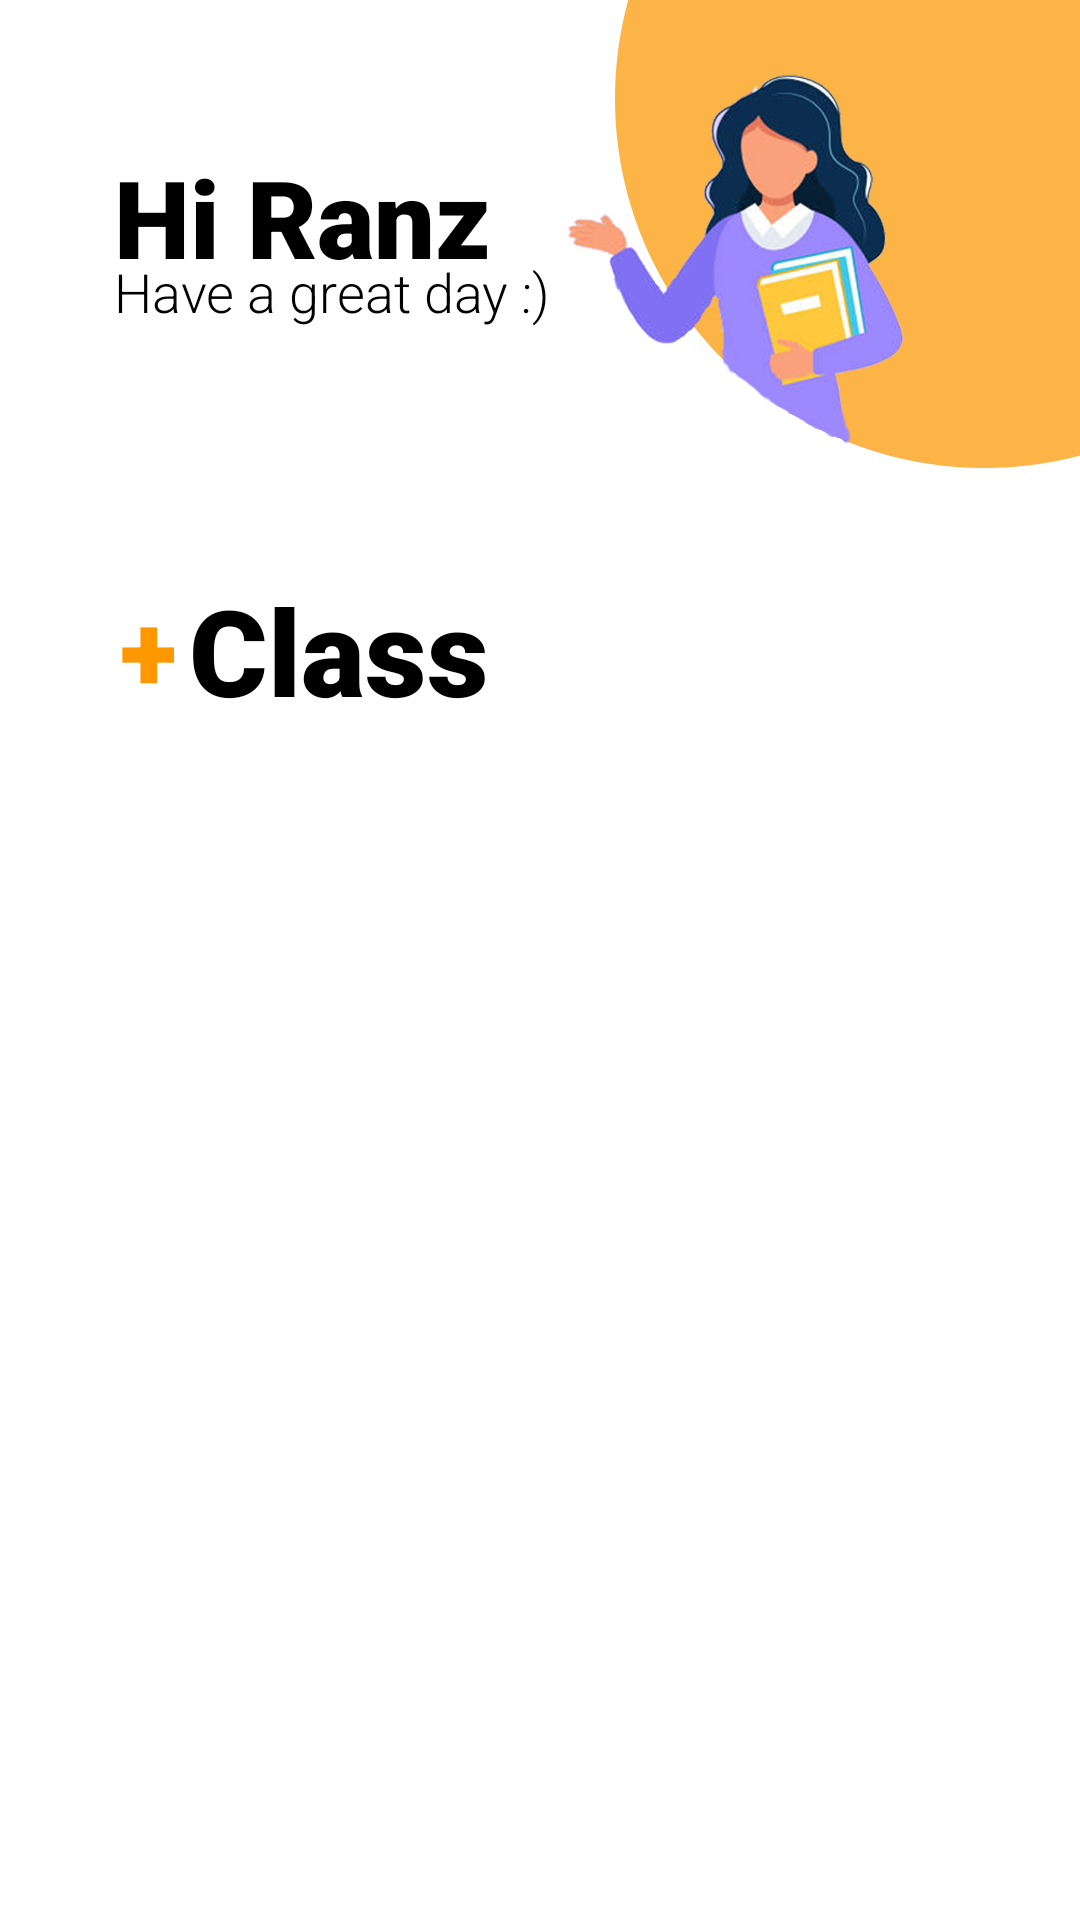

Android layout source for this screen:
<!-- AndroidManifest.xml: application theme Theme.Educado_final -->
<!-- res/layout/activity_dashboard__teacher.xml -->
<?xml version="1.0" encoding="utf-8"?>
<RelativeLayout
    xmlns:android="http://schemas.android.com/apk/res/android"
    xmlns:app="http://schemas.android.com/apk/res-auto"
    xmlns:tools="http://schemas.android.com/tools"
    android:layout_width="match_parent"
    android:layout_height="match_parent"
    tools:context=".Dashboard_Teacher">

    <ImageView
        android:id="@+id/imageView2"
        android:layout_width="433dp"
        android:layout_height="762dp"
        android:layout_alignParentStart="true"
        android:layout_alignParentLeft="true"
        android:layout_alignParentTop="true"
        android:layout_alignParentEnd="true"
        android:layout_alignParentRight="true"
        android:layout_alignParentBottom="true"
        android:layout_marginStart="0dp"
        android:layout_marginLeft="0dp"
        android:layout_marginTop="0dp"
        android:layout_marginEnd="0dp"
        android:layout_marginRight="0dp"
        android:layout_marginBottom="0dp"
        app:layout_constraintBottom_toBottomOf="parent"
        app:layout_constraintEnd_toEndOf="parent"
        app:layout_constraintHorizontal_bias="0.0"
        app:layout_constraintStart_toStartOf="parent"
        app:layout_constraintTop_toTopOf="parent"
        app:layout_constraintVertical_bias="0.0"
        app:srcCompat="@drawable/prop1" />

    <TextView
        android:id="@+id/textView8"
        android:layout_width="wrap_content"
        android:layout_height="wrap_content"
        android:layout_alignParentStart="true"
        android:layout_alignParentLeft="true"
        android:layout_alignParentTop="true"
        android:layout_marginStart="38dp"
        android:layout_marginLeft="38dp"
        android:layout_marginTop="48dp"
        android:fontFamily="sans-serif-black"
        android:text="Hi"
        android:textColor="#000000"
        android:textSize="36sp"
        android:textStyle="bold"
        android:typeface="sans"
        app:layout_constraintEnd_toEndOf="parent"
        app:layout_constraintHorizontal_bias="0.072"
        app:layout_constraintStart_toStartOf="parent"
        app:layout_constraintTop_toTopOf="@+id/imageView2" />

    <TextView
        android:id="@+id/textView10"
        android:layout_width="wrap_content"
        android:layout_height="wrap_content"
        android:layout_alignParentTop="true"
        android:layout_marginStart="9dp"
        android:layout_marginLeft="9dp"
        android:layout_marginTop="48dp"
        android:layout_toEndOf="@+id/textView8"
        android:layout_toRightOf="@+id/textView8"
        android:fontFamily="sans-serif-black"
        android:text="Ranz "
        android:textColor="#000000"
        android:textSize="36sp"
        android:textStyle="bold"
        android:typeface="sans"
        app:layout_constraintEnd_toEndOf="parent"
        app:layout_constraintHorizontal_bias="0.0"
        app:layout_constraintStart_toEndOf="@+id/textView8"
        app:layout_constraintTop_toTopOf="@+id/imageView2" />


    <TextView
        android:id="@+id/textView12"
        android:layout_width="wrap_content"
        android:layout_height="wrap_content"
        android:layout_alignParentTop="true"
        android:layout_marginStart="5dp"
        android:layout_marginLeft="5dp"
        android:layout_marginTop="190dp"
        android:layout_toEndOf="@+id/txtcreateclass"
        android:layout_toRightOf="@+id/txtcreateclass"
        android:fontFamily="sans-serif-black"
        android:text="Class"
        android:textColor="#000000"
        android:textSize="40sp"
        android:textStyle="bold"
        android:typeface="sans"
        app:layout_constraintEnd_toEndOf="parent"
        app:layout_constraintHorizontal_bias="0.08"
        app:layout_constraintStart_toStartOf="parent"
        app:layout_constraintTop_toTopOf="parent" />

    <TextView
        android:id="@+id/textView11"
        android:layout_width="wrap_content"
        android:layout_height="wrap_content"
        android:layout_alignParentStart="true"
        android:layout_alignParentLeft="true"
        android:layout_marginStart="38dp"
        android:layout_marginLeft="38dp"
        android:layout_marginTop="85dp"
        android:fontFamily="sans-serif-light"
        android:text="Have a great day :)"
        android:textColor="#000000"
        android:textSize="18sp"
        app:layout_constraintEnd_toEndOf="parent"
        app:layout_constraintHorizontal_bias="0.101"
        app:layout_constraintStart_toStartOf="parent"
        app:layout_constraintTop_toTopOf="parent" />

    <TextView
        android:id="@+id/txtcreateclass"
        android:layout_width="18dp"
        android:layout_height="wrap_content"
        android:layout_alignParentStart="true"
        android:layout_alignParentLeft="true"
        android:layout_alignParentTop="true"
        android:layout_marginStart="40dp"
        android:layout_marginLeft="40dp"
        android:layout_marginTop="192dp"
        android:fontFamily="sans-serif-black"
        android:text="+"
        android:textColor="#FF9800"
        android:textSize="36sp"
        android:textStyle="bold"
        app:layout_constraintEnd_toEndOf="parent"
        app:layout_constraintHorizontal_bias="1.0"
        app:layout_constraintStart_toEndOf="@+id/textView12"
        app:layout_constraintTop_toTopOf="parent" />

    <ListView
        android:id="@+id/sample"
        android:layout_width="381dp"
        android:layout_height="268dp"
        android:layout_below="@+id/textView12"
        android:layout_alignParentStart="true"
        android:layout_alignParentLeft="true"
        android:layout_alignParentEnd="true"
        android:layout_alignParentRight="true"
        android:layout_alignParentBottom="true"
        android:layout_marginStart="20dp"
        android:layout_marginLeft="20dp"
        android:layout_marginTop="5dp"
        android:layout_marginEnd="20dp"
        android:layout_marginRight="20dp"
        android:layout_marginBottom="40dp" />



</RelativeLayout>
<!-- resources referenced by this layout -->
<resources>
  <!-- drawable prop1: png bitmap (drawable-v24, 113039 bytes) -->
  <style name="Theme.Educado_final" parent="Theme.MaterialComponents.DayNight.DarkActionBar">
          
          <item name="colorPrimary">@color/purple_500</item>
          <item name="colorPrimaryVariant">@color/purple_700</item>
          <item name="colorOnPrimary">@color/white</item>
          
          <item name="colorSecondary">@color/teal_200</item>
          <item name="colorSecondaryVariant">@color/teal_700</item>
          <item name="colorOnSecondary">@color/black</item>
          
          <item name="android:statusBarColor" tools:targetApi="l">?attr/colorPrimaryVariant</item>
          
      </style>
  <!-- not gathered from this repository: default colours our renderer supplied (Android Studio template values) -->
  <color name="purple_500">#FF6200EE</color>
  <color name="purple_700">#FF3700B3</color>
  <color name="teal_200">#FF03DAC5</color>
  <color name="teal_700">#FF018786</color>
  <color name="black">#FF000000</color>
  <color name="white">#FFFFFFFF</color>
</resources>
